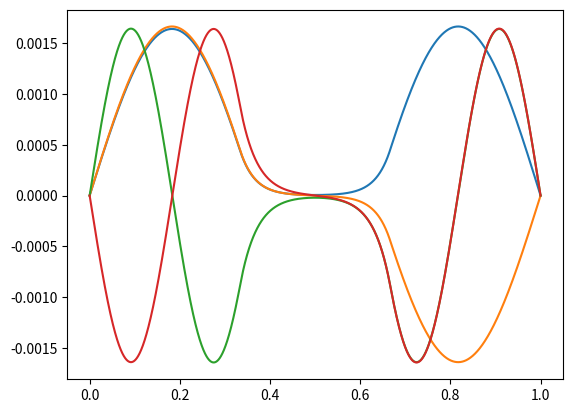

Recreate this plot in Python.
import numpy as np
from numpy import pi, exp, sin, cos, ceil
from matplotlib import pyplot as plt
from scipy.sparse import coo_matrix
from scipy.sparse.linalg import eigs
from scipy.linalg import eigh_tridiagonal as eigsh2

V0 = 1e3

def V(x):
    n = len(x)
    m = int(ceil(n/3))
    V = np.zeros(n)
    V[m:2*m] = V0*np.ones(m)
    return V

def get_H(N, V):
    I = np.empty(3*(N-1)-2, dtype=int)
    J = np.empty(3*(N-1)-2, dtype=int)
    H = np.empty(3*(N-1)-2)
    x = np.linspace(1/N, 1-1/N, N-1)

    I[0::3] = J[0::3] = np.arange(N-1)
    I[1::3] = J[2::3] = np.arange(N-2)
    I[2::3] = J[1::3] = np.arange(1, N-1)
    H[0::3] = V(x) + 2*N**2*np.ones(N-1)
    H[1::3] = H[2::3] = -N**2*np.ones(N-2)

    return coo_matrix((H, (I, J)))


def get_eig(N, V, nev):
    print("making hamiltonian...")
    H = get_H(N, V)
    print("finding eigenvalues...")
    l, v = eigs(H, k=nev, which='SM', tol=1e-2)
    for i in range(nev):
        if v[1, i] - v[0, i] < 0:
            v[:, i] = -v[:, i]
    return l, v

def get_eig2(N, V, nev):
    x = np.linspace(1/N, 1-1/N, N-1)
    H1 = V(x) + 2*N**2*np.ones(N-1)
    H2 = -N**2*np.ones(N-2)
    l, v = eigsh2(H1, H2, select="i", select_range=(0,nev))
    return l, v
    


def plot_eig_vec1(N, V, nev):
    l, v = get_eig(N, V, nev)
    fig, ax = plt.subplots()
    x = np.linspace(1/N, 1-1/N, N-1)
    print("plotting...")
    for i in range(nev):
        print(l[i])
        ax.plot(x, v[:, i].real)

    plt.show()

def plot_eig_vec2(N, V, nev):
    l, v = get_eig2(N, V, nev)
    fig, ax = plt.subplots()
    x = np.linspace(1/N, 1-1/N, N-1)
    print("plotting...")
    for i in range(nev):
        print(l[i])
        ax.plot(x, v[:, i].real)

    plt.show()

N = int(1e6)
nev = 4

plot_eig_vec2(N, V, nev)
